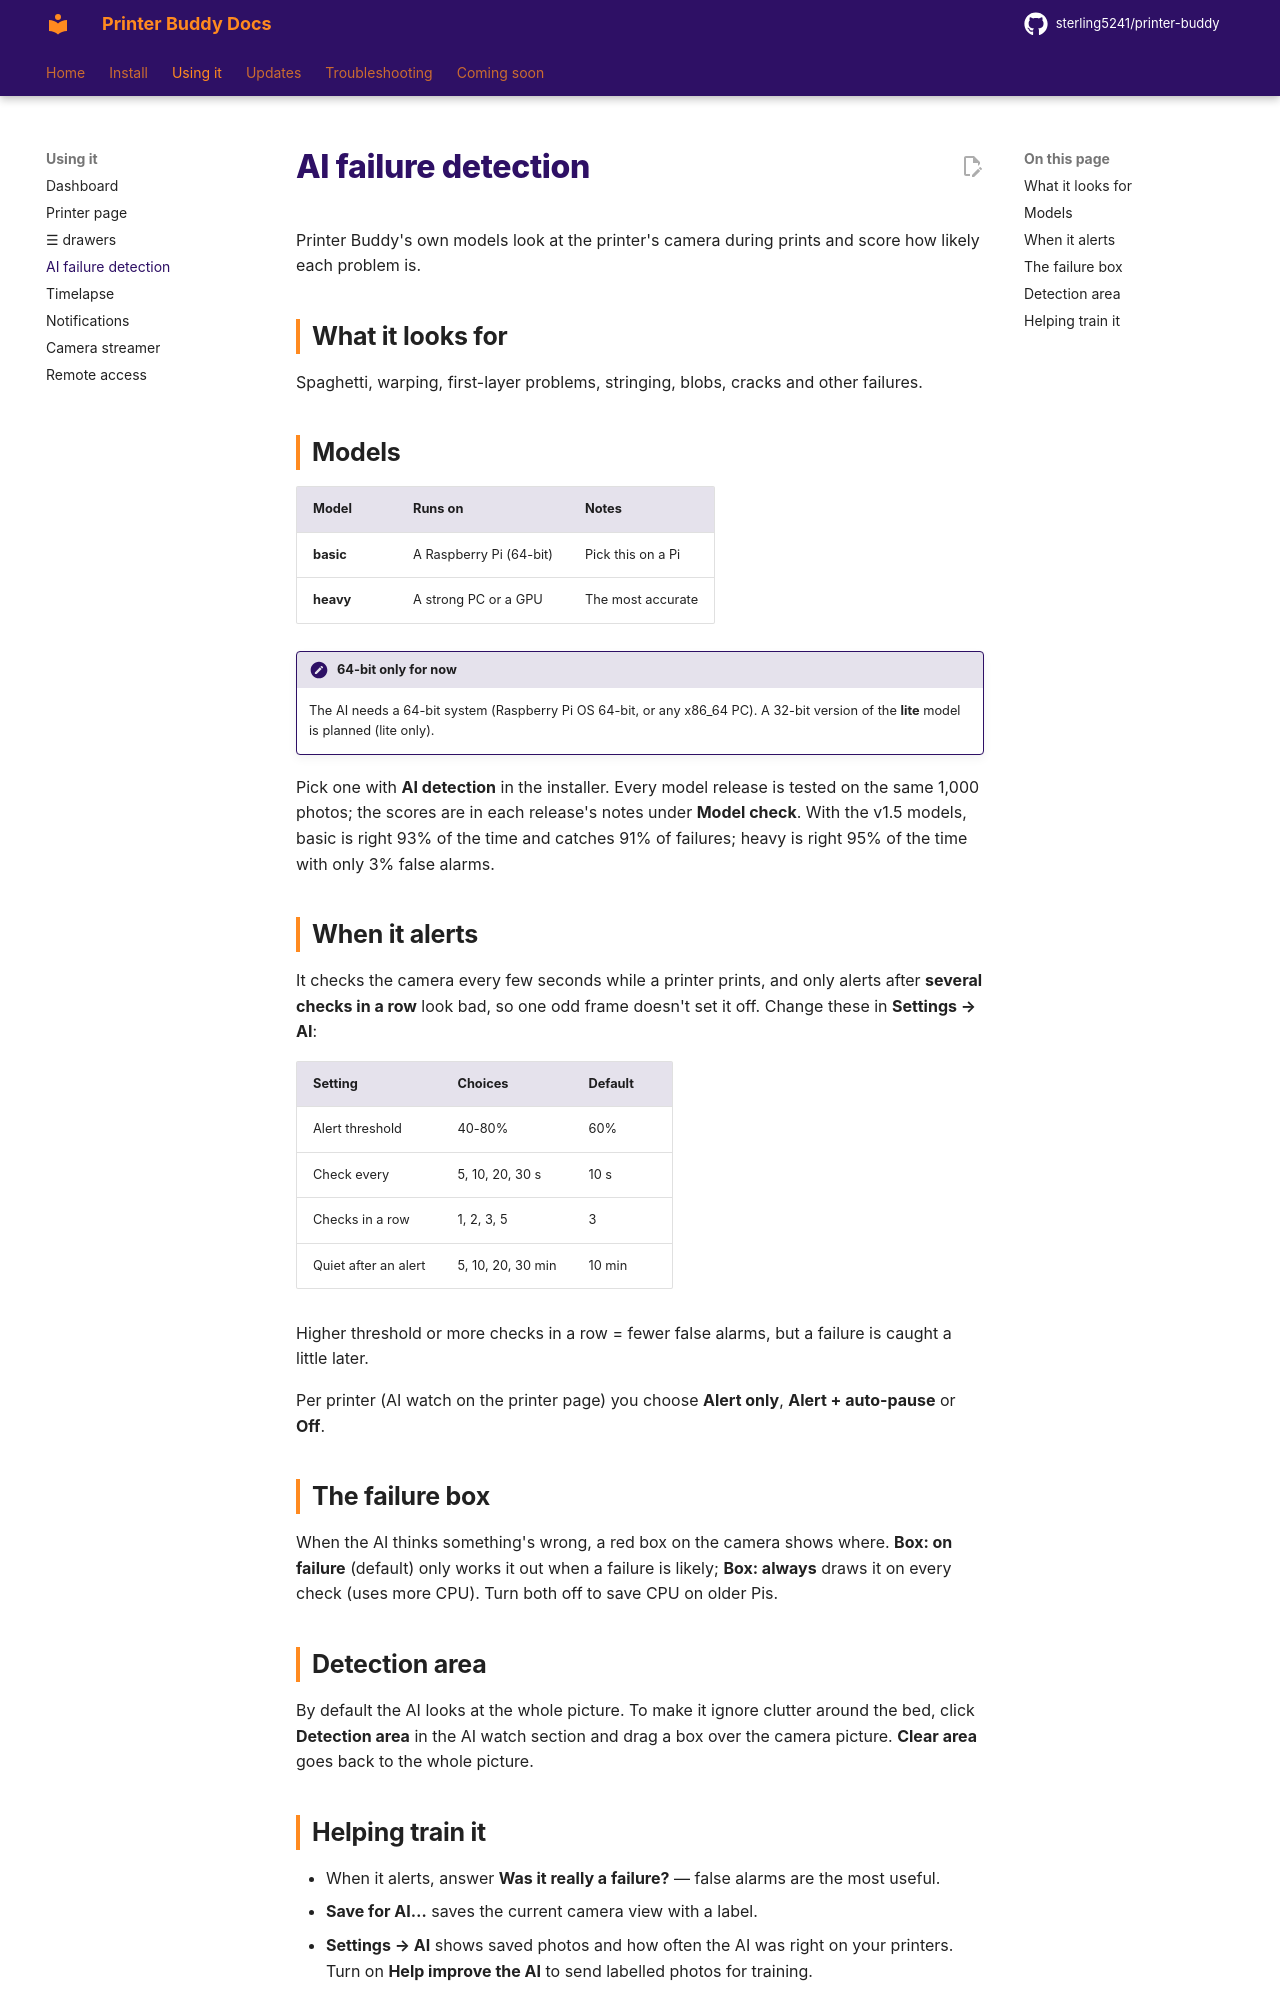

repository: sterling5241/printer-buddy-docs · page: using/ai/index.html · generator: mkdocs

# AI failure detection

Printer Buddy's own models look at the printer's camera during prints and score how likely each problem is.

## What it looks for

Spaghetti, warping, first-layer problems, stringing, blobs, cracks and other failures.

## Models

| Model | Runs on | Notes |
|---|---|---|
| **basic** | A Raspberry Pi (64-bit) | Pick this on a Pi |
| **heavy** | A strong PC or a GPU | The most accurate |

!!! note "64-bit only for now"
    The AI needs a 64-bit system (Raspberry Pi OS 64-bit, or any x86_64 PC). A 32-bit version of the **lite** model is planned (lite only).

Pick one with **AI detection** in the installer. Every model release is tested on the same 1,000 photos; the scores are in each release's notes under **Model check**. With the v1.5 models, basic is right 93% of the time and catches 91% of failures; heavy is right 95% of the time with only 3% false alarms.

## When it alerts

It checks the camera every few seconds while a printer prints, and only alerts after **several checks in a row** look bad, so one odd frame doesn't set it off. Change these in **Settings → AI**:

| Setting | Choices | Default |
|---|---|---|
| Alert threshold | 40-80% | 60% |
| Check every | 5, 10, 20, 30 s | 10 s |
| Checks in a row | 1, 2, 3, 5 | 3 |
| Quiet after an alert | 5, 10, 20, 30 min | 10 min |

Higher threshold or more checks in a row = fewer false alarms, but a failure is caught a little later.

Per printer (AI watch on the printer page) you choose **Alert only**, **Alert + auto-pause** or **Off**.

## The failure box

When the AI thinks something's wrong, a red box on the camera shows where. **Box: on failure** (default) only works it out when a failure is likely; **Box: always** draws it on every check (uses more CPU). Turn both off to save CPU on older Pis.

## Detection area

By default the AI looks at the whole picture. To make it ignore clutter around the bed, click **Detection area** in the AI watch section and drag a box over the camera picture. **Clear area** goes back to the whole picture.
